12-way image classification set "finalCAIProject" from GitHub (jacobgale21/finalCAIProject); label vocabulary: backpack, book, calculator, chair, clock, desk, keychain, laptop, paper, pen, phone, water bottle.

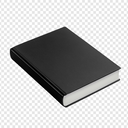
Label: book

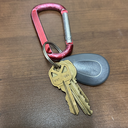
Label: keychain

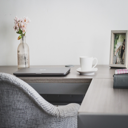
Label: desk

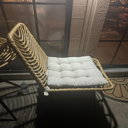
Label: chair

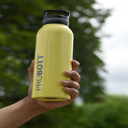
Label: water bottle

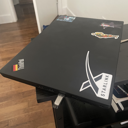
Label: laptop
